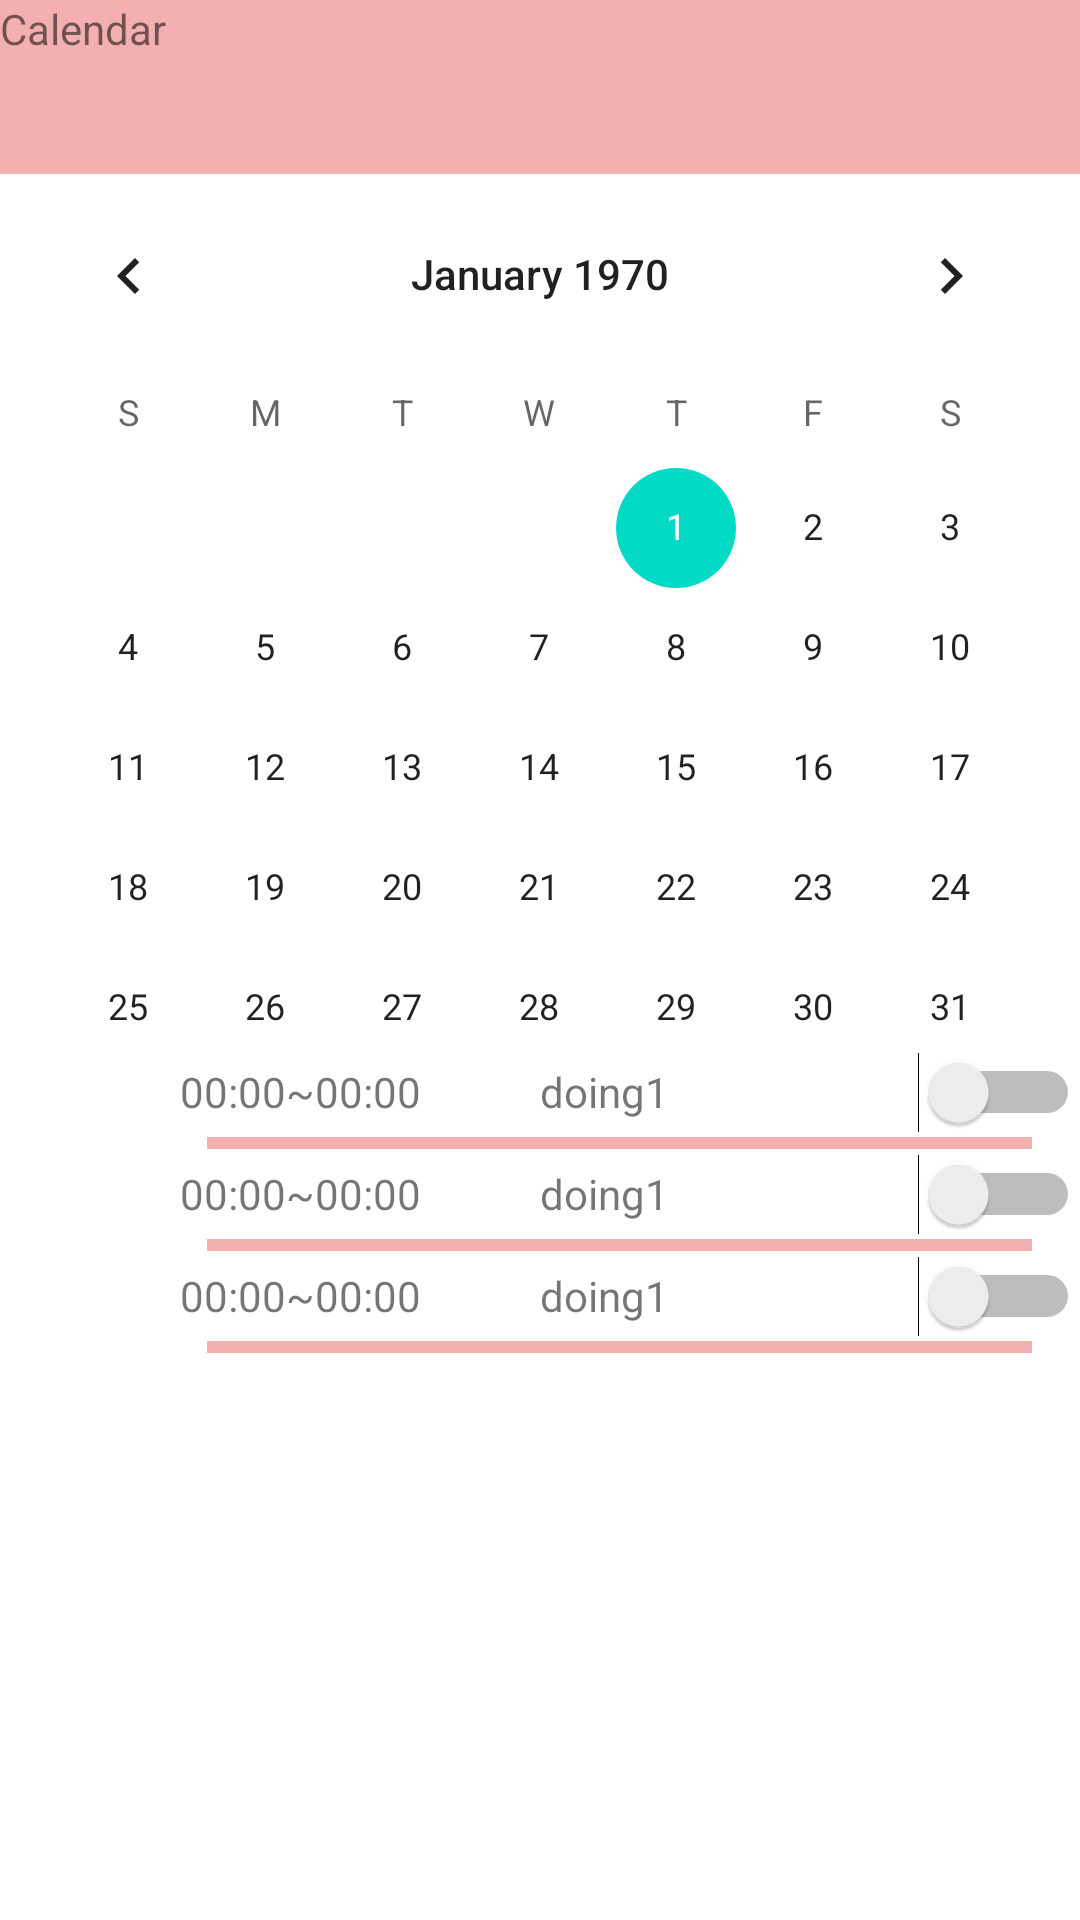

Here is an Android app screen rendered from its layout file. Give the layout XML and the strings, colors and styles it references.
<!-- AndroidManifest.xml: application theme Theme.Moapp -->
<!-- res/layout/test.xml -->
<?xml version="1.0" encoding="utf-8"?>
<LinearLayout xmlns:android="http://schemas.android.com/apk/res/android"
xmlns:app="http://schemas.android.com/apk/res-auto"
xmlns:tools="http://schemas.android.com/tools"
android:layout_width="match_parent"
android:layout_height="match_parent"
android:orientation="vertical"
tools:context=".MainActivity">

<LinearLayout
    android:layout_width="match_parent"
    android:layout_height="0dp"
    android:layout_weight="1"
    android:background="@color/pink">
    <TextView
        android:layout_width="wrap_content"
        android:layout_height="wrap_content"
        android:text="Calendar"/>
</LinearLayout>

<LinearLayout
    android:layout_width="match_parent"
    android:layout_height="0dp"
    android:layout_weight="5">
    <CalendarView
        android:layout_width="match_parent"
        android:layout_height="match_parent"/>
</LinearLayout>

<LinearLayout
    android:layout_width="match_parent"
    android:layout_height="0dp"
    android:layout_weight="5"
    android:orientation="vertical">
    <LinearLayout
        android:layout_width="match_parent"
        android:layout_height="wrap_content"
        android:orientation="horizontal">
        <ImageView
            android:layout_width="0dp"
            android:layout_height="30dp"
            android:src="@drawable/check"
            android:layout_weight="2"/>
        <TextView
            android:layout_width="0dp"
            android:layout_height="30dp"
            android:text="00:00~00:00"
            android:layout_weight="4"/>
        <TextView
            android:layout_width="0dp"
            android:layout_height="30dp"
            android:layout_weight="4"
            android:text="doing1"/>
        <Switch
            android:layout_width="0dp"
            android:layout_height="30dp"
            android:layout_weight="2"/>
    </LinearLayout>

    <View
        android:layout_width="275dp"
        android:layout_height="4dp"
        android:layout_marginLeft="69dp"
        android:background="@color/pink" />

    <LinearLayout
        android:layout_width="match_parent"
        android:layout_height="wrap_content">

    </LinearLayout>
    <LinearLayout
        android:layout_width="match_parent"
        android:layout_height="wrap_content"
        android:orientation="horizontal">
        <ImageView
            android:layout_width="0dp"
            android:layout_height="30dp"
            android:src="@drawable/check"
            android:layout_weight="2"/>
        <TextView
            android:layout_width="0dp"
            android:layout_height="30dp"
            android:text="00:00~00:00"
            android:layout_weight="4"/>
        <TextView
            android:layout_width="0dp"
            android:layout_height="30dp"
            android:layout_weight="4"
            android:text="doing1"/>
        <Switch
            android:layout_width="0dp"
            android:layout_height="30dp"
            android:layout_weight="2"/>
    </LinearLayout>
    <LinearLayout
        android:layout_width="match_parent"
        android:layout_height="wrap_content">
        <View
            android:layout_width="275dp"
            android:layout_height="4dp"
            android:layout_marginLeft="69dp"
            android:background="@color/pink" />
    </LinearLayout>
    <LinearLayout
        android:layout_width="match_parent"
        android:layout_height="wrap_content"
        android:orientation="horizontal">
        <ImageView
            android:layout_width="0dp"
            android:layout_height="30dp"
            android:src="@drawable/check"
            android:layout_weight="2"/>
        <TextView
            android:layout_width="0dp"
            android:layout_height="30dp"
            android:text="00:00~00:00"
            android:layout_weight="4"/>
        <TextView
            android:layout_width="0dp"
            android:layout_height="30dp"
            android:layout_weight="4"
            android:text="doing1"/>
        <Switch
            android:layout_width="0dp"
            android:layout_height="30dp"
            android:layout_weight="2"/>
    </LinearLayout>
    <View
        android:layout_width="275dp"
        android:layout_height="4dp"
        android:layout_marginLeft="69dp"
        android:background="@color/pink"/>

</LinearLayout>


</LinearLayout>
<!-- resources referenced by this layout -->
<resources>
  <color name="pink">#F4B0B0</color>
  <style name="Theme.Moapp" parent="Theme.MaterialComponents.DayNight.DarkActionBar">
          
          <item name="colorPrimary">@color/purple_500</item>
          <item name="colorPrimaryVariant">@color/purple_700</item>
          <item name="colorOnPrimary">@color/white</item>
          
          <item name="colorSecondary">@color/teal_200</item>
          <item name="colorSecondaryVariant">@color/teal_700</item>
          <item name="colorOnSecondary">@color/black</item>
          
          <item name="android:statusBarColor" tools:targetApi="l">?attr/colorPrimaryVariant</item>
          
      </style>
  <color name="purple_500">#FF6200EE</color>
  <color name="purple_700">#FF3700B3</color>
  <color name="white">#FFFFFFFF</color>
  <color name="teal_200">#FF03DAC5</color>
  <color name="teal_700">#FF018786</color>
  <color name="black">#FF000000</color>
</resources>
